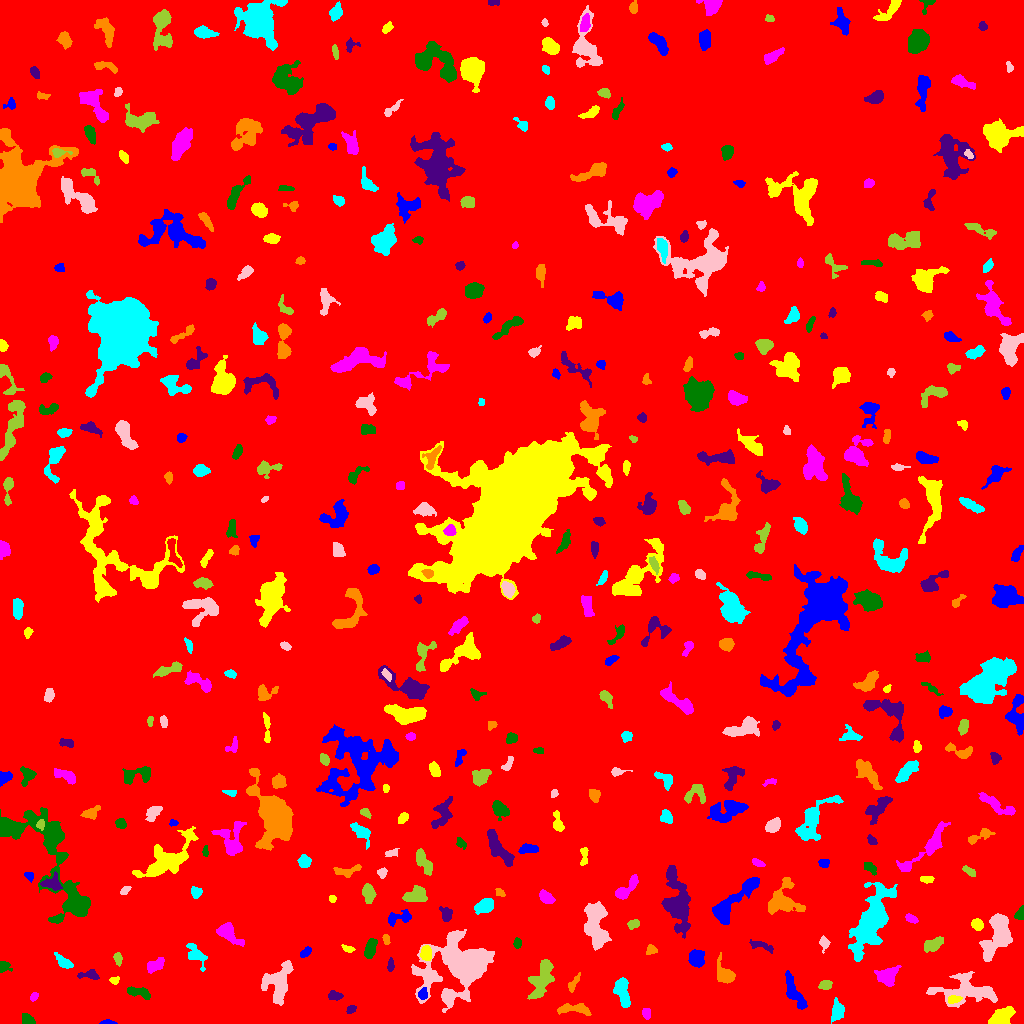

The file beside this chart, header and first rows:
ID, X, Y, A, B, theta, total_flux, mu_max, mu_median, mu_mean, R_fwhm, R_e, R10, R90, x_start, x_end, y_start, y_end, area, greylevel
0, 512.7, 506.4, 300.2, 293.8, -0.4913, 2234365, 18.0, 2.0, 2.49, 54.55, 247.3, 92.06, 401.9, 0, 1023, 0, 1023, 897505, 2.49
1, 107.3, 0.8941, 3.752, 0.9539, -0.005566, 255.0, 9.0, 4.0, 4.048, 2.877, 2.257, 0.7979, 3.613, 99, 117, 0, 4, 63, 10.05
2, 1001, 5.701, 5.243, 3.405, 0.5604, 3467, 30.0, 8.0, 10.32, 5.557, 4.983, 1.954, 8.253, 988, 1015, 0, 17, 336, 16.32
3, 646.6, 10.69, 2.905, 1.676, -1.391, 132.0, 3.0, 1.0, 1.451, 3.785, 2.764, 1.128, 4.222, 642, 650, 4, 15, 91, 7.451
4, 27.9, 3.409, 3.177, 2.21, -0.5366, 513.0, 8.0, 4.0, 4.104, 4.72, 3.338, 1.382, 5.078, 22, 35, 0, 10, 125, 10.1
5, 351, 14.26, 2.638, 1.841, 0.6269, 211.0, 6.0, 3.0, 2.851, 3.742, 2.821, 1.128, 4.297, 346, 356, 10, 18, 74, 7.851
6, 574.1, 14.69, 9.131, 2.54, -0.04722, 832.0, 7.0, 3.0, 3.176, 5.441, 5.232, 2.034, 8.117, 557, 591, 8, 20, 262, 8.176
7, 837, 13.46, 5.189, 2.654, -1.568, 661.0, 7.0, 3.0, 2.912, 4.787, 4.442, 1.784, 7.069, 831, 844, 0, 26, 227, 8.912
8, 968.6, 32.57, 17.23, 7.034, -0.0537, 3563, 14.0, 3.0, 3.77, 5.046, 9.407, 3.192, 15.37, 926, 997, 16, 52, 945, 8.77
9, 542.3, 47, 10.88, 4.401, 1.197, 2122, 11.0, 3.0, 3.697, 5.499, 7.092, 2.523, 11.69, 527, 554, 24, 64, 574, 8.697
10, 708.4, 27.81, 2.577, 1.732, 0.6781, 216.0, 5.0, 2.0, 2.427, 3.742, 2.706, 1.128, 4.184, 704, 714, 24, 33, 89, 13.43
11, 422.8, 29.44, 2.733, 2.054, 1.453, 423.0, 8.0, 4.0, 4.23, 4.37, 3.038, 1.262, 4.687, 418, 427, 24, 36, 100, 14.23
12, 953.9, 23.88, 3.335, 1.754, 0.1441, 301.0, 8.0, 3.0, 2.98, 3.432, 3.09, 1.128, 4.787, 948, 962, 20, 28, 101, 12.98
13, 33.97, 26.93, 2.386, 1.648, 1.024, 215.0, 6.0, 3.0, 3.258, 3.613, 2.523, 0.9772, 3.949, 30, 38, 22, 31, 66, 8.258
14, 139.1, 30.96, 6.336, 2.232, -0.2433, 718.0, 8.0, 3.0, 3.537, 5.557, 4.478, 1.871, 7.024, 127, 150, 24, 37, 203, 8.537
15, 334.4, 27.62, 3.405, 1.934, -0.03779, 207.0, 4.0, 2.0, 1.725, 4.442, 3.141, 1.262, 5.171, 328, 343, 23, 33, 120, 7.725
16, 573.8, 40.38, 4.705, 1.563, 0.9626, 140.0, 3.0, 1.0, 1.157, 3.568, 3.038, 1.128, 4.853, 568, 580, 31, 51, 121, 8.157
17, 622.5, 30.79, 8.043, 2.762, -1.331, 1078, 7.0, 3.0, 3.143, 6.817, 5.557, 2.257, 8.667, 613, 630, 16, 46, 343, 9.143
18, 461.7, 57.84, 15.3, 11.78, 0.4385, 48937, 109.0, 9.0, 18.66, 8.921, 10.48, 3.868, 23.92, 411, 494, 11, 94, 2622, 19.66
19, 825.7, 38.6, 2.852, 2.203, 0.1758, 316.0, 6.0, 3.0, 2.724, 4.406, 3.241, 1.262, 5.015, 818, 832, 34, 43, 116, 10.72
20, 667.8, 22.6, 8.43, 4.317, -0.4456, 1802, 9.0, 3.0, 3.387, 7.334, 6.676, 2.585, 10.59, 650, 682, 8, 39, 532, 9.387
21, 794.4, 30.25, 10.67, 3.018, -1.097, 1097, 8.0, 3.0, 2.91, 5.698, 6.283, 2.257, 9.723, 785, 807, 14, 53, 377, 8.91
22, 114.6, 42.76, 2.173, 1.854, 0.2715, 217.0, 7.0, 3.0, 3.191, 2.877, 2.394, 0.9772, 3.949, 109, 119, 39, 47, 68, 10.19
23, 887.1, 46.91, 4.612, 4.031, 0.4523, 1369, 13.0, 3.0, 4.199, 5.078, 4.918, 1.871, 8.33, 874, 901, 37, 58, 326, 12.2
24, 3.829, 56.99, 2.926, 2.553, -0.008449, 387.0, 6.0, 3.0, 3.455, 4.618, 3.241, 1.382, 5.078, 0, 12, 51, 62, 112, 8.455
25, 89.51, 48.52, 5.467, 2.124, -0.01527, 368.0, 7.0, 2.0, 2.453, 3.338, 3.523, 1.262, 5.836, 77, 99, 44, 54, 150, 8.453
26, 725.5, 47.97, 4.82, 3.532, -0.7531, 979.0, 11.0, 2.0, 3.33, 4.853, 4.222, 1.693, 7.313, 717, 735, 40, 71, 294, 9.33
27, 195.4, 69.46, 7.051, 3.443, -0.9322, 825.0, 8.0, 3.0, 3.161, 5.944, 5.109, 1.871, 7.838, 186, 207, 52, 80, 261, 8.161
28, 277.1, 40.11, 9.834, 7.322, 1.34, 1773, 8.0, 2.0, 2.6, 7.899, 7.485, 2.821, 12.02, 261, 293, 18, 63, 682, 8.6
29, 117.7, 65.38, 2.798, 1.607, -1.418, 310.0, 9.0, 3.0, 3.229, 2.985, 2.585, 0.9772, 4.26, 113, 122, 57, 71, 96, 9.229
30, 268.7, 65.21, 2.336, 2.133, 1.554, 308.0, 7.0, 3.0, 3.208, 3.523, 2.821, 1.128, 4.549, 264, 274, 59, 70, 96, 9.208
31, 697.1, 64.83, 3.831, 3.278, -1.25, 657.0, 7.0, 2.0, 2.66, 5.382, 4.514, 1.693, 7.024, 688, 704, 56, 74, 247, 8.66
32, 426.1, 69.99, 3.497, 2.51, -1.488, 1013, 13.0, 6.0, 6.452, 4.853, 3.785, 1.493, 5.917, 420, 431, 63, 78, 157, 15.45
33, 154.4, 57.69, 4.778, 2.349, 0.5356, 475.0, 7.0, 2.0, 2.411, 3.909, 4.029, 1.493, 6.358, 147, 164, 50, 66, 197, 8.411
34, 370.2, 74.97, 4.594, 2.322, 1.281, 890.0, 11.0, 4.0, 4.32, 4.442, 4.107, 1.596, 6.652, 364, 377, 65, 85, 206, 10.32
35, 390.6, 58.25, 2.834, 1.33, 1.498, 159.0, 5.0, 2.0, 1.939, 3.038, 2.459, 0.9772, 3.868, 387, 394, 52, 66, 82, 8.939
36, 650.8, 73.88, 2.41, 2.198, 0.814, 176.0, 4.0, 2.0, 1.853, 4.068, 2.821, 1.128, 4.478, 646, 657, 69, 79, 95, 7.853
37, 63.55, 61.43, 4.812, 2.233, -0.6378, 621.0, 8.0, 3.0, 3.632, 5.171, 4.068, 1.596, 6.333, 54, 73, 55, 71, 171, 8.632
38, 824, 80.51, 3.117, 2.313, -1.432, 333.0, 7.0, 3.0, 3.0, 3.568, 3.192, 1.262, 5.109, 819, 830, 70, 88, 111, 10.0
39, 932.8, 78.93, 5.527, 2.689, 0.4258, 793.0, 10.0, 3.0, 3.524, 4.029, 4.853, 1.784, 7.421, 924, 943, 71, 87, 225, 9.524
40, 569.9, 75.16, 2.385, 2.01, -1.48, 321.0, 8.0, 4.0, 3.867, 3.656, 2.821, 1.128, 4.442, 565, 574, 70, 80, 83, 11.87
41, 305.3, 70.87, 3.302, 1.873, 0.6556, 312.0, 7.0, 3.0, 3.216, 3.385, 3.141, 1.128, 4.918, 300, 311, 66, 77, 97, 8.216
42, 348, 74.74, 3.056, 1.528, -0.2704, 250.0, 6.0, 3.0, 3.205, 3.785, 2.706, 1.128, 4.222, 341, 355, 71, 79, 78, 9.205
43, 228, 90.09, 7.273, 3.21, -0.6677, 1342, 13.0, 3.0, 4.104, 4.334, 5.262, 1.871, 8.74, 216, 244, 77, 101, 327, 9.104
44, 517.5, 79.91, 2.256, 1.67, 1.565, 193.0, 6.0, 2.0, 2.443, 3.29, 2.459, 0.9772, 3.949, 513, 521, 75, 86, 79, 8.443
45, 761.2, 77.73, 7.597, 1.981, -0.3103, 375.0, 4.0, 2.0, 2.358, 6.58, 4.184, 1.693, 6.358, 749, 773, 70, 84, 159, 7.358
46, 386.3, 83.6, 2.641, 1.569, -1.393, 155.0, 5.0, 2.0, 2.246, 2.985, 2.523, 0.9772, 3.868, 382, 390, 79, 89, 69, 9.246
47, 872.1, 102.7, 15.55, 5.747, 1.14, 11484, 44.0, 4.0, 7.182, 6.232, 8.795, 3.038, 18.05, 848, 897, 62, 141, 1599, 12.18
48, 997.5, 90.29, 11.88, 5.43, 1.237, 4216, 16.0, 5.0, 5.192, 7.378, 8.33, 3.038, 13.55, 979, 1012, 62, 110, 812, 11.19
49, 633.3, 99.35, 2.995, 1.885, 0.07228, 167.0, 4.0, 2.0, 1.637, 4.107, 2.985, 1.128, 4.754, 627, 639, 94, 104, 102, 7.637
50, 134.9, 115, 12.81, 3.593, 0.3021, 1410, 10.0, 2.0, 2.696, 4.222, 7.159, 2.459, 11.42, 109, 158, 100, 126, 523, 7.696
51, 398.4, 105.8, 7.301, 2.989, 0.2314, 698.0, 9.0, 3.0, 3.088, 3.656, 4.687, 1.693, 7.421, 388, 411, 97, 114, 226, 8.088
52, 977.1, 98.9, 2.886, 2.498, -0.7012, 612.0, 10.0, 4.5, 4.781, 4.514, 3.478, 1.382, 5.412, 971, 983, 93, 105, 128, 11.78
53, 911.1, 104.8, 3.153, 1.656, -0.4786, 305.0, 8.0, 3.0, 3.144, 3.613, 2.932, 1.128, 4.583, 905, 918, 100, 110, 97, 9.144
54, 1020, 109.2, 2.991, 1.976, 1.256, 182.0, 4.0, 2.0, 1.767, 4.297, 2.932, 1.128, 4.652, 1014, 1023, 104, 118, 103, 10.77
55, 447, 108.8, 3.06, 2.232, -1.532, 276.0, 5.0, 2.0, 1.852, 4.068, 3.338, 1.262, 5.171, 439, 452, 102, 117, 149, 7.852
56, 782.2, 123.1, 8.749, 7.662, 0.9799, 2968, 11.0, 4.0, 4.741, 8.63, 7.464, 2.932, 11.9, 768, 805, 109, 146, 626, 9.741
57, 485.4, 117.7, 4.638, 2.964, 0.4704, 1582, 14.0, 6.0, 6.431, 5.944, 4.652, 1.871, 7.378, 474, 493, 109, 125, 246, 14.43
58, 595.8, 96.65, 11.4, 5.109, -1.405, 3564, 12.0, 4.0, 4.494, 9.525, 8.759, 3.432, 13.54, 584, 611, 73, 122, 793, 9.494
59, 417.6, 128.8, 5.155, 3.135, 0.3122, 1014, 10.0, 3.0, 3.38, 5.293, 4.618, 1.784, 7.611, 402, 427, 122, 138, 300, 10.38
... 398 more rows
